Labelled photos from "dataset", an image-classification folder in Assmam13/asma. The possible labels are: Byzantine, islamique, Medieval, Modern, numide, punique, romaine.

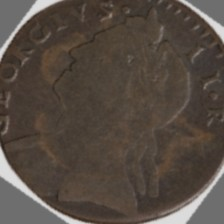
Label: numide

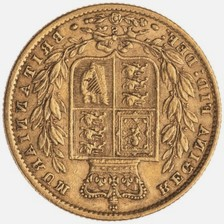
Label: punique

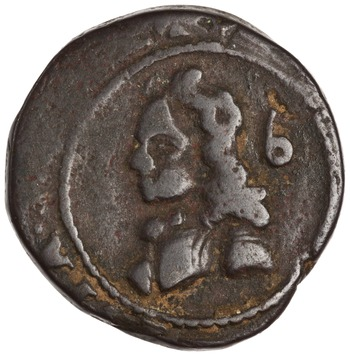
Label: Medieval

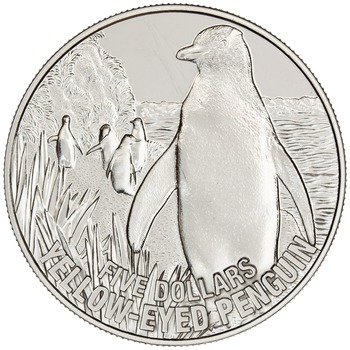
Label: Modern

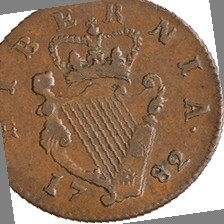
Label: romaine

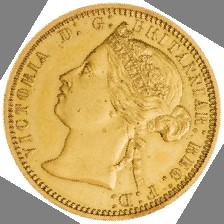
Label: Byzantine
